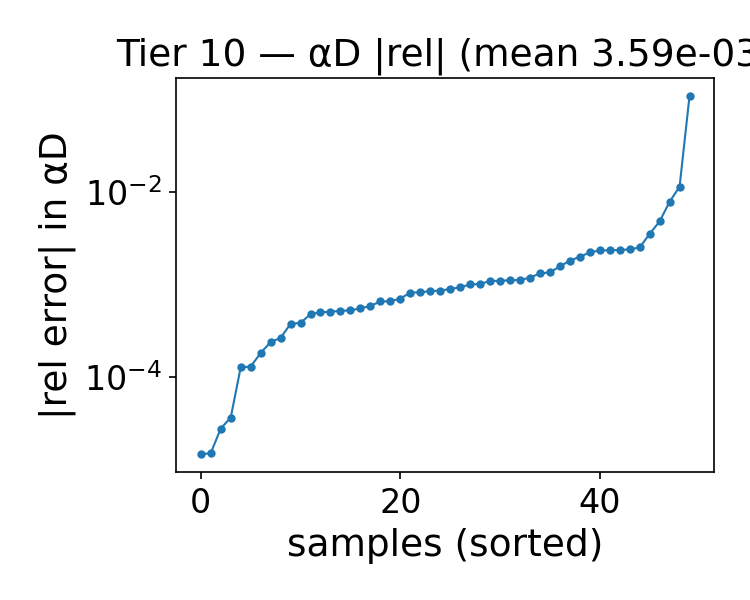

Data behind this chart, as committed beside it:
alpha, beta, alphaD_true, alphaD_pred, rel_abs, rel_signed
1.743, 1, 22.29, 22.26, 0.001121, -0.001121
1.614, 1.25, 21.05, 21.05, 2.8012238664426105e-05, -2.8012238664426105e-05
1.743, 1.25, 21.33, 21.33, 0.0002403, -0.0002403
0.8430, 2.75, 14.98, 14.99, 0.0008195, 0.0008195
1.1, 1.25, 19.87, 19.92, 0.002344, 0.002344
0.4570, 1, 19.55, 19.54, 0.0008966, -0.0008966
0.4570, 4, 14.42, 14.46, 0.002398, 0.002398
1.614, 1, 22.04, 22.01, 0.001356, -0.001356
0.7140, 1.25, 18.97, 18.99, 0.001095, 0.001095
1.486, 2.25, 17.59, 17.59, 0.0001827, -0.0001827
1.357, 2, 17.94, 17.96, 0.0011, 0.0011
1.614, 4.5, 13.74, 13.74, 0.0006622, -0.0006622
2, 2.5, 18.34, 18.34, 0.000266, -0.000266
2, 2, 19.59, 19.59, 1.5242485108308727e-05, -1.5242485108308727e-05
0.9710, 1.25, 19.57, 19.61, 0.001998, 0.001998
0.3290, 4.25, 15.84, 16.02, 0.0114, 0.0114
2, 2.25, 18.95, 18.94, 0.0003863, -0.0003863
0.3290, 4, 15.31, 15.43, 0.007824, 0.007824
0.5860, 4.5, 14.05, 13.98, 0.004813, -0.004813
1.229, 1, 21.25, 21.24, 0.0005884, -0.0005884
0.9710, 1.75, 17.74, 17.75, 0.0008506, 0.0008506
0.3290, 1.25, 18.19, 18.25, 0.003523, 0.003523
1.229, 1.25, 20.18, 20.21, 0.001814, 0.001814
1.871, 4, 15.14, 15.15, 0.0006582, 0.0006582
1.743, 3.75, 15.18, 15.2, 0.001191, 0.001191
1.614, 3.75, 14.84, 14.86, 0.001116, 0.001116
0.4570, 3.25, 14.34, 14.33, 0.0008267, -0.0008267
1.1, 3.75, 13.76, 13.8, 0.002519, 0.002519
1.1, 3, 14.95, 13.32, 0.1093, -0.1093
0.8430, 4.5, 13.09, 13.06, 0.002339, -0.002339
1.486, 1.75, 19.02, 19.04, 0.0007064, 0.0007064
1.357, 1.5, 19.54, 19.57, 0.001572, 0.001572
1.357, 4, 13.86, 13.86, 0.000128, 0.000128
0.9710, 3.5, 13.95, 13.97, 0.001004, 0.001004
2, 1.5, 21.04, 21.06, 0.0009351, 0.0009351
1.229, 3.5, 14.35, 14.36, 0.0005028, 0.0005028
0.9710, 3.75, 13.63, 13.66, 0.002367, 0.002367
1.229, 3.75, 13.97, 13.99, 0.001016, 0.001016
1.871, 3.5, 15.96, 15.97, 0.0001308, 0.0001308
1.743, 2, 18.94, 18.93, 0.0005543, -0.0005543
0.4570, 2, 16.06, 16.07, 0.0003782, 0.0003782
1.871, 2.75, 17.43, 17.42, 0.0005267, -0.0005267
1.1, 2.25, 16.61, 16.61, 3.683528800308633e-05, -3.683528800308633e-05
1.486, 3, 15.87, 15.87, 1.475403100832286e-05, 1.475403100832286e-05
1.229, 2.5, 16.3, 16.31, 0.0005096, 0.0005096
0.3290, 2.75, 14.88, 14.91, 0.002224, 0.002224
0.3290, 2.5, 15.13, 15.14, 0.0008623, 0.0008623
1.229, 2, 17.61, 17.63, 0.001319, 0.001319
1.871, 2, 19.27, 19.26, 0.0005231, -0.0005231
1.614, 4.25, 14.08, 14.09, 0.00048, 0.00048
